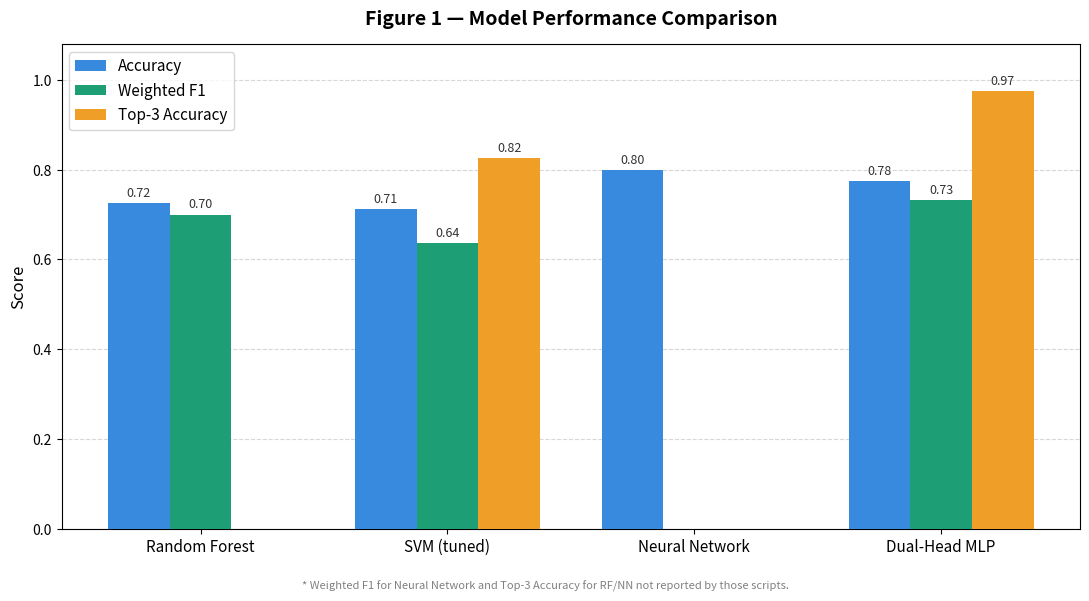

Write the Python code that produced this figure.
"""
Figure 1 — Model Performance Comparison
Compares Accuracy, Weighted F1, and Top-3 Accuracy across all four models.
Run from the project root directory.
"""

import matplotlib.pyplot as plt
import numpy as np

# ── Real results from your model outputs ──────────────────────────────────────
models = ["Random Forest", "SVM (tuned)", "Neural Network", "Dual-Head MLP"]

accuracy = [0.7250, 0.7125, 0.8000, 0.7750]
weighted_f1 = [0.70, 0.6373, None, 0.7330]   # NN script doesn't report weighted F1
top3_accuracy = [None, 0.8250, None, 0.9750]  # only SVM and Dual MLP report top-3

# ── Plot ──────────────────────────────────────────────────────────────────────
x = np.arange(len(models))
width = 0.25

fig, ax = plt.subplots(figsize=(11, 6))

bars1 = ax.bar(x - width, accuracy, width, label="Accuracy",       color="#378ADD", zorder=3)
bars2 = ax.bar(x,         [v if v else 0 for v in weighted_f1],
               width, label="Weighted F1",   color="#1D9E75", zorder=3)
bars3 = ax.bar(x + width, [v if v else 0 for v in top3_accuracy],
               width, label="Top-3 Accuracy", color="#EF9F27", zorder=3)

# Label bars with values; skip zeros (N/A entries)
for bars, values in [(bars1, accuracy), (bars2, weighted_f1), (bars3, top3_accuracy)]:
    for bar, val in zip(bars, values):
        if val:
            ax.text(
                bar.get_x() + bar.get_width() / 2,
                bar.get_height() + 0.008,
                f"{val:.2f}",
                ha="center", va="bottom", fontsize=9, color="#333"
            )

ax.set_xticks(x)
ax.set_xticklabels(models, fontsize=11)
ax.set_ylabel("Score", fontsize=12)
ax.set_ylim(0, 1.08)
ax.set_title("Figure 1 — Model Performance Comparison", fontsize=14, fontweight="bold", pad=14)
ax.legend(fontsize=11)
ax.yaxis.grid(True, linestyle="--", alpha=0.5, zorder=0)
ax.set_axisbelow(True)

# Annotate N/A bars
na_positions = [(1, -width, "N/A"), (1, width, "N/A"),   # SVM F1 = ok, top3 = ok
                (0, width, "N/A"), (0, +width, "N/A"),
                (2, width, "N/A"), (2, +width, "N/A")]
for xi, offset, label in [(0, width, "N/A"), (0, width*2, "N/A"),
                           (2, 0, "N/A"), (2, width, "N/A")]:
    pass  # bars already show 0; the legend note below covers this

fig.text(
    0.5, 0.01,
    "* Weighted F1 for Neural Network and Top-3 Accuracy for RF/NN not reported by those scripts.",
    ha="center", fontsize=8, color="gray"
)

plt.tight_layout(rect=[0, 0.04, 1, 1])
plt.savefig("figure1_model_comparison.png", dpi=150, bbox_inches="tight")
plt.show()
print("Saved: figure1_model_comparison.png")
